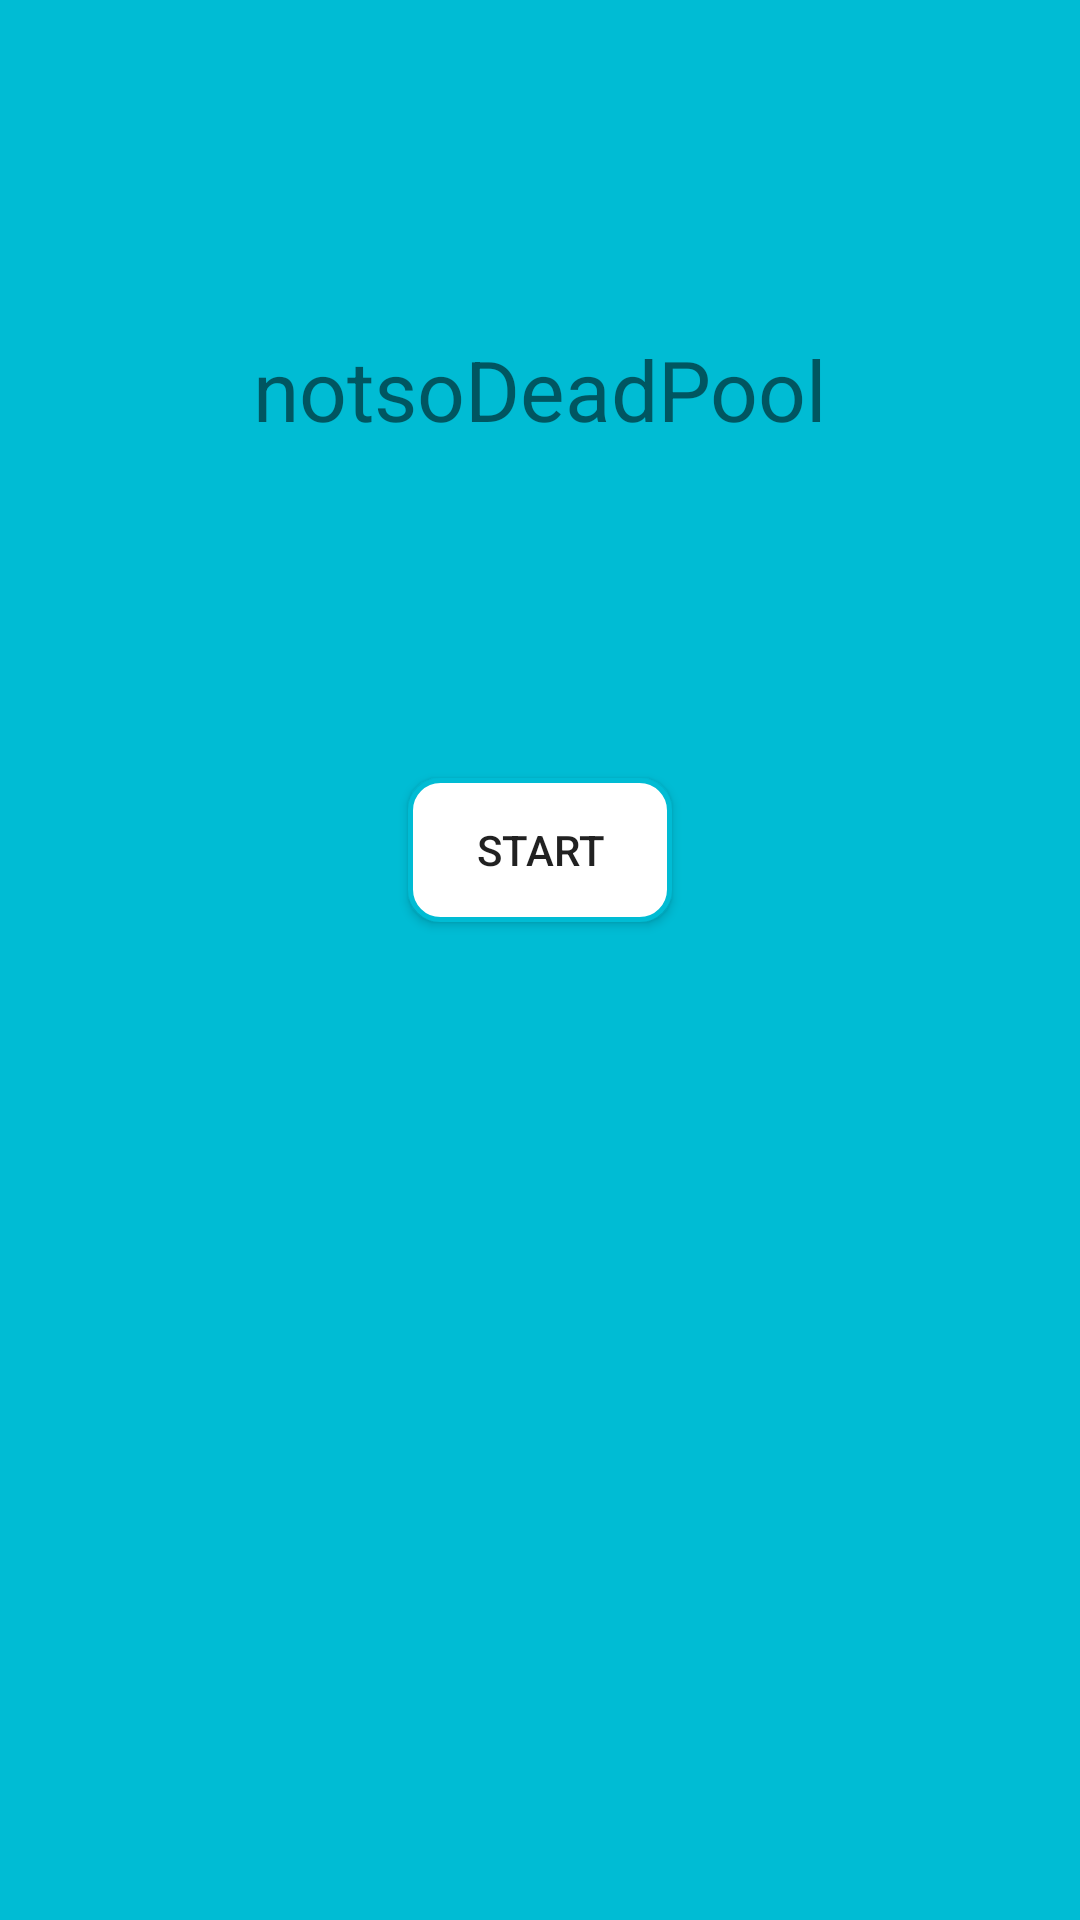

The Android layout XML behind this screen, and the referenced resources:
<!-- AndroidManifest.xml: application theme AppTheme -->
<!-- res/layout/content_scan.xml -->
<?xml version="1.0" encoding="utf-8"?>
<android.support.constraint.ConstraintLayout xmlns:android="http://schemas.android.com/apk/res/android"
    xmlns:app="http://schemas.android.com/apk/res-auto"
    xmlns:tools="http://schemas.android.com/tools"
    android:layout_width="match_parent"
    android:layout_height="match_parent"
    android:background="@color/colorPrimary"
    app:layout_behavior="@string/appbar_scrolling_view_behavior"
    tools:context="com.poolHealth.MainActivity"
    tools:showIn="@layout/activity_main">
<RelativeLayout
    android:layout_width="match_parent"
    android:layout_height="match_parent">
    <TextView
        android:id="@+id/title"
        android:layout_width="wrap_content"
        android:layout_height="wrap_content"
        android:layout_alignParentTop="true"
        android:layout_centerHorizontal="true"
        android:layout_marginTop="111dp"
        android:text="@string/app_name"
        android:textSize="28dp" />

    <Button
        android:id="@+id/btnNewScan"
        android:layout_width="wrap_content"
        android:layout_height="wrap_content"
        android:layout_below="@id/title"
        android:layout_centerHorizontal="true"
        android:layout_marginTop="111dp"
        android:text="Start"
        android:padding="10dp"
        android:background="@drawable/button_bg"/>
</RelativeLayout>
</android.support.constraint.ConstraintLayout>
<!-- res/layout/activity_main.xml (included above) -->
<?xml version="1.0" encoding="utf-8"?>
<android.support.constraint.ConstraintLayout xmlns:android="http://schemas.android.com/apk/res/android"
    xmlns:app="http://schemas.android.com/apk/res-auto"
    xmlns:tools="http://schemas.android.com/tools"
    android:layout_width="match_parent"
    android:layout_height="match_parent"
    tools:context="com.poolHealth.MainActivity">

    <android.support.design.widget.AppBarLayout
        android:layout_width="match_parent"
        android:layout_height="wrap_content"
        android:theme="@style/AppTheme.AppBarOverlay"
        tools:ignore="MissingConstraints">

        <android.support.v7.widget.Toolbar
            android:id="@+id/toolbar"
            android:layout_width="match_parent"
            android:layout_height="?attr/actionBarSize"
            android:background="?attr/colorPrimary"
            app:popupTheme="@style/AppTheme.PopupOverlay" />

    </android.support.design.widget.AppBarLayout>

    <RelativeLayout
        android:layout_width="match_parent"
        android:layout_height="match_parent"
        tools:layout_editor_absoluteX="-42dp"
        tools:layout_editor_absoluteY="196dp">

        <TextView
            android:id="@+id/title"
            android:layout_width="wrap_content"
            android:layout_height="wrap_content"
            android:layout_alignParentTop="true"
            android:layout_centerHorizontal="true"
            android:layout_marginTop="111dp"
            android:text="@string/app_name"
            android:textSize="28dp" />

        <Button
            android:id="@+id/btnNewScan"
            android:layout_width="wrap_content"
            android:layout_height="wrap_content"
            android:layout_below="@id/title"
            android:layout_centerHorizontal="true"
            android:layout_marginTop="111dp"
            android:background="@drawable/button_bg"
            android:padding="10dp"
            android:text="Start" />

        <Button
            android:id="@+id/about_button"
            android:layout_width="wrap_content"
            android:layout_height="wrap_content"
            android:layout_below="@+id/btnInstructions"
            android:layout_centerHorizontal="true"
            android:layout_marginTop="33dp"
            android:background="@drawable/button_bg"
            android:text="@string/about_button" />

        <Button
            android:id="@+id/btnInstructions"
            android:layout_width="114dp"
            android:layout_height="wrap_content"
            android:layout_below="@+id/btnNewScan"
            android:layout_centerHorizontal="true"
            android:layout_marginTop="33dp"
            android:background="@drawable/button_bg"
            android:text="Instructions" />

        <TextView
            android:id="@+id/text_view"
            android:layout_width="match_parent"
            android:layout_centerHorizontal="true"
            android:layout_height="wrap_content"
            android:layout_below="@+id/about_button"
            android:layout_marginTop="40dp" />
    </RelativeLayout>

</android.support.constraint.ConstraintLayout>
<!-- resources referenced by this layout -->
<resources>
  <color name="colorPrimary">#00BCD4</color>
  <!-- drawable button_bg (drawable) -->
  <?xml version="1.0" encoding="utf-8"?>
  <shape xmlns:android="http://schemas.android.com/apk/res/android"
      android:shape="rectangle">
      <gradient android:startColor="@color/white"
          android:endColor="@color/white"
          android:angle="270" />
      <corners android:radius="10dp" />
      <stroke android:width="5px" android:color="@color/colorPrimary" />
  </shape>
  <string name="about_button">About</string>
  <string name="app_name">notsoDeadPool</string>
  <style name="AppTheme.AppBarOverlay" parent="ThemeOverlay.AppCompat.Dark.ActionBar" />
  <style name="AppTheme.PopupOverlay" parent="ThemeOverlay.AppCompat.Light" />
  <style name="AppTheme" parent="Theme.AppCompat.Light.DarkActionBar">
          
          <item name="colorPrimary">@color/colorPrimary</item>
          <item name="colorPrimaryDark">@color/colorPrimaryDark</item>
          <item name="colorAccent">@color/colorAccent</item>
      </style>
  <color name="white">#ffffff</color>
  <color name="colorPrimaryDark">#2196F3</color>
  <color name="colorAccent">#FF4081</color>
</resources>
